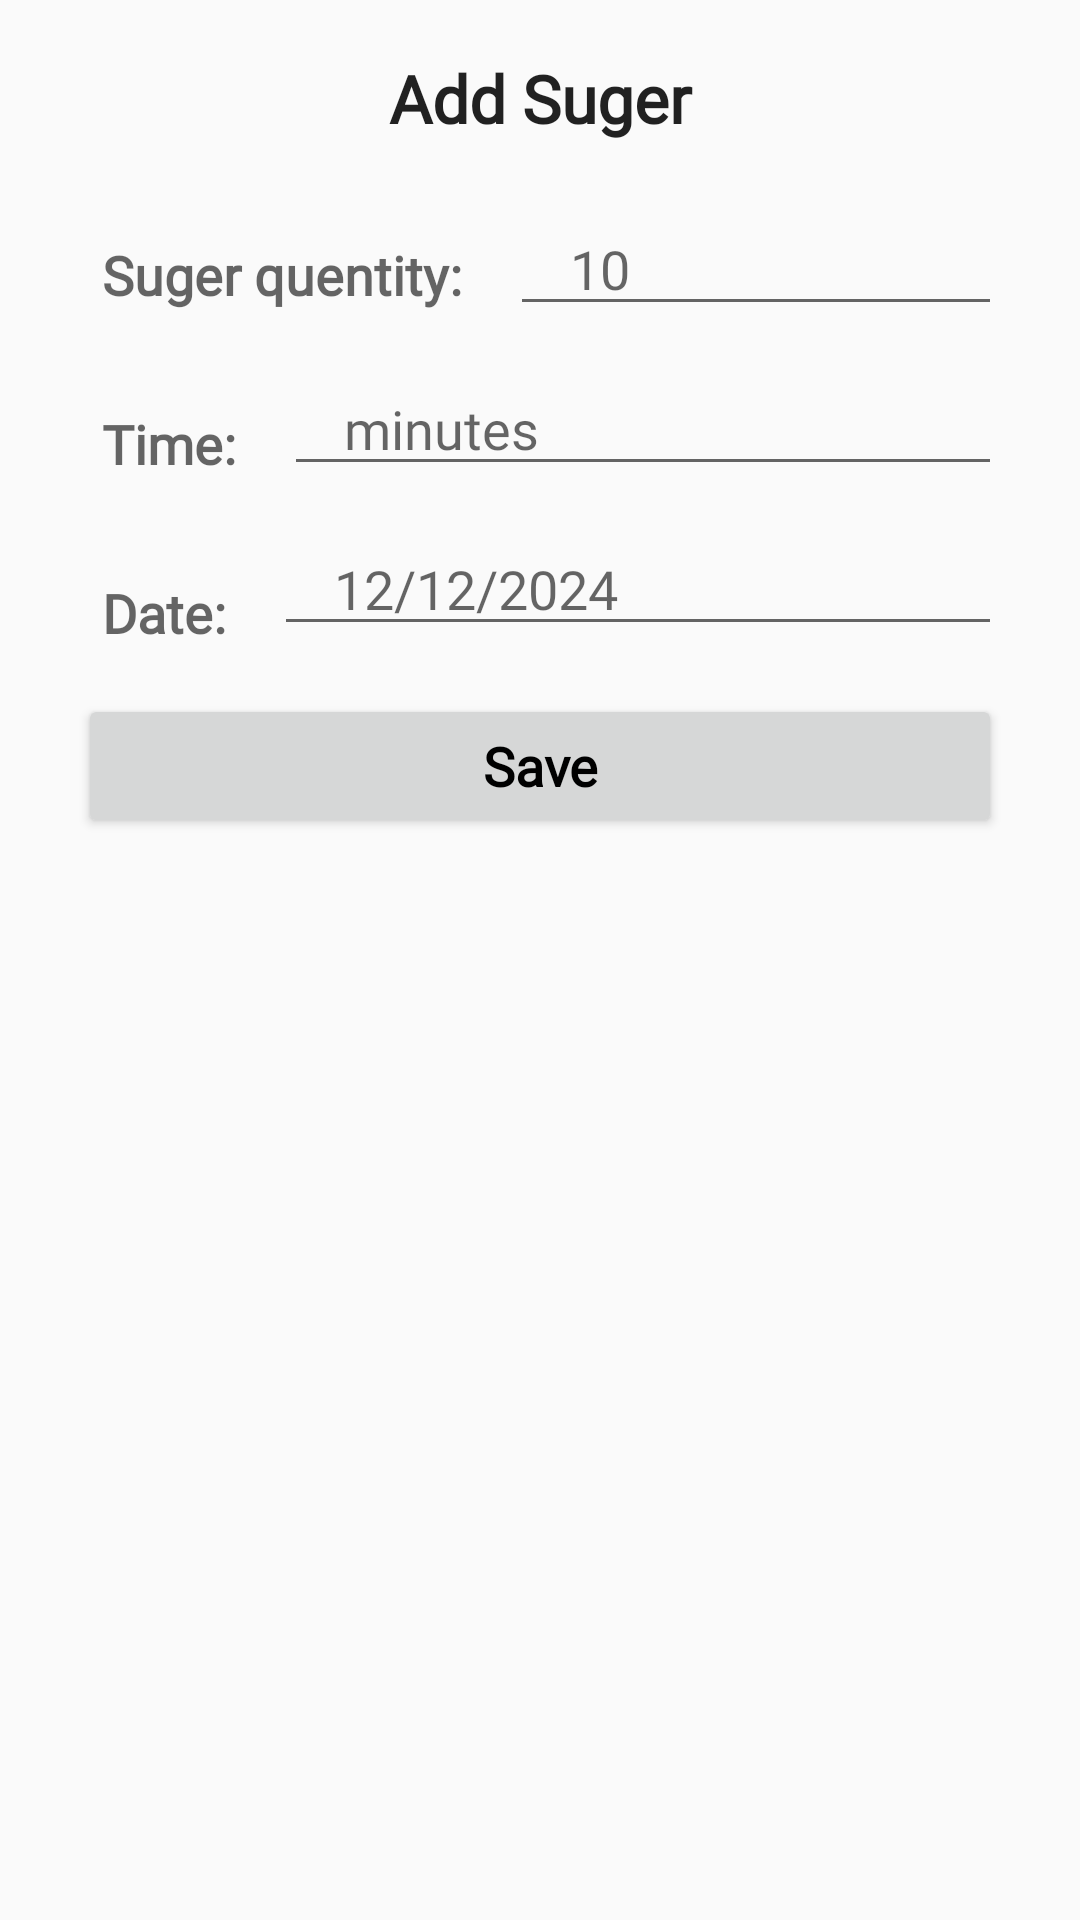

Android layout source for this screen:
<!-- AndroidManifest.xml: application theme Theme.Nutrition_Diet -->
<!-- res/layout/custom_u_i_dialog_glucose.xml -->
<?xml version="1.0" encoding="utf-8"?>
<RelativeLayout xmlns:android="http://schemas.android.com/apk/res/android"
    android:layout_width="300dp"
    android:layout_height="wrap_content"
    android:layout_margin="8dp"
    android:background="@drawable/dialog_background"
    android:padding="10dp">

    <TextView
        android:id="@+id/textView"
        android:layout_width="match_parent"
        android:layout_height="wrap_content"
        android:layout_alignParentStart="true"
        android:layout_alignParentTop="true"
        android:layout_alignParentEnd="true"
        android:layout_margin="8dp"
        android:fontFamily="@font/nikosh"
        android:text="Add Suger"
        android:textAlignment="center"
        android:textAppearance="@style/TextAppearance.AppCompat.Large"
        android:textStyle="bold" />

    <TextView
        android:id="@+id/textView2"
        android:layout_width="wrap_content"
        android:layout_height="wrap_content"
        android:layout_below="@+id/textView"
        android:layout_alignParentStart="true"
        android:layout_marginStart="16dp"
        android:layout_marginTop="16dp"
        android:fontFamily="@font/nikosh"
        android:padding="8dp"
        android:text="Suger quentity:"
        android:textAlignment="center"
        android:textAppearance="@style/TextAppearance.AppCompat.Medium"
        android:textStyle="bold" />

    <EditText
        android:id="@+id/activity_type"
        android:layout_width="wrap_content"
        android:layout_height="wrap_content"
        android:layout_below="@+id/textView"
        android:layout_alignParentEnd="true"
        android:layout_marginStart="8dp"
        android:layout_marginTop="12dp"
        android:layout_marginEnd="16dp"
        android:layout_toEndOf="@+id/textView2"
        android:ems="7"
        android:fontFamily="@font/nikosh"
        android:hint="10"
        android:inputType="number"
        android:paddingStart="20dp" />

    <TextView
        android:id="@+id/textView3"
        android:layout_width="wrap_content"
        android:layout_height="wrap_content"
        android:layout_below="@+id/textView2"
        android:layout_alignParentStart="true"
        android:layout_marginStart="16dp"
        android:layout_marginTop="16dp"
        android:fontFamily="@font/nikosh"
        android:padding="8dp"
        android:text="Time:"
        android:textAlignment="center"
        android:textAppearance="@style/TextAppearance.AppCompat.Medium"
        android:textStyle="bold" />

    <EditText
        android:id="@+id/activity_time"
        android:layout_width="wrap_content"
        android:layout_height="wrap_content"
        android:layout_below="@+id/activity_type"
        android:layout_alignParentEnd="true"
        android:layout_marginStart="8dp"
        android:layout_marginTop="12dp"
        android:layout_marginEnd="16dp"
        android:layout_toEndOf="@+id/textView3"
        android:ems="10"
        android:fontFamily="@font/nikosh"
        android:hint="minutes"
        android:inputType="text"
        android:paddingStart="20dp" />

    <TextView
        android:id="@+id/textView4"
        android:layout_width="wrap_content"
        android:layout_height="wrap_content"
        android:layout_below="@+id/textView3"
        android:layout_alignParentStart="true"
        android:layout_marginStart="16dp"
        android:layout_marginTop="16dp"
        android:fontFamily="@font/nikosh"
        android:padding="8dp"
        android:text="Date:"
        android:textAlignment="center"
        android:textAppearance="@style/TextAppearance.AppCompat.Medium"
        android:textStyle="bold" />

    <EditText
        android:id="@+id/activity_date"
        android:layout_width="wrap_content"
        android:layout_height="wrap_content"
        android:layout_below="@+id/activity_time"
        android:layout_alignParentEnd="true"
        android:layout_marginStart="8dp"
        android:layout_marginTop="12dp"
        android:layout_marginEnd="16dp"
        android:layout_toEndOf="@+id/textView4"
        android:ems="10"
        android:fontFamily="@font/nikosh"
        android:hint="12/12/2024"
        android:inputType="date"
        android:paddingStart="20dp" />

    <Button
        android:id="@+id/save"
        android:layout_width="match_parent"
        android:layout_height="wrap_content"
        android:layout_below="@+id/activity_date"
        android:layout_alignParentStart="true"
        android:layout_alignParentEnd="true"
        android:layout_marginStart="16dp"
        android:layout_marginTop="16dp"
        android:layout_marginEnd="16dp"
        android:elevation="4dp"
        android:fontFamily="@font/nikosh"
        android:text="Save"
        android:textAllCaps="false"
        android:textAppearance="@style/TextAppearance.AppCompat.Medium"
        android:textColor="@color/black"
        android:textStyle="bold" />


</RelativeLayout>
<!-- resources referenced by this layout -->
<resources>
  <style name="Theme.Nutrition_Diet" parent="Base.Theme.Nutrition_Diet" />
  <style name="Base.Theme.Nutrition_Diet" parent="Theme.AppCompat.Light.NoActionBar">
          
          
      </style>
  <!-- not gathered from this repository: default colours our renderer supplied (Android Studio template values) -->
  <color name="black">#FF000000</color>
</resources>
